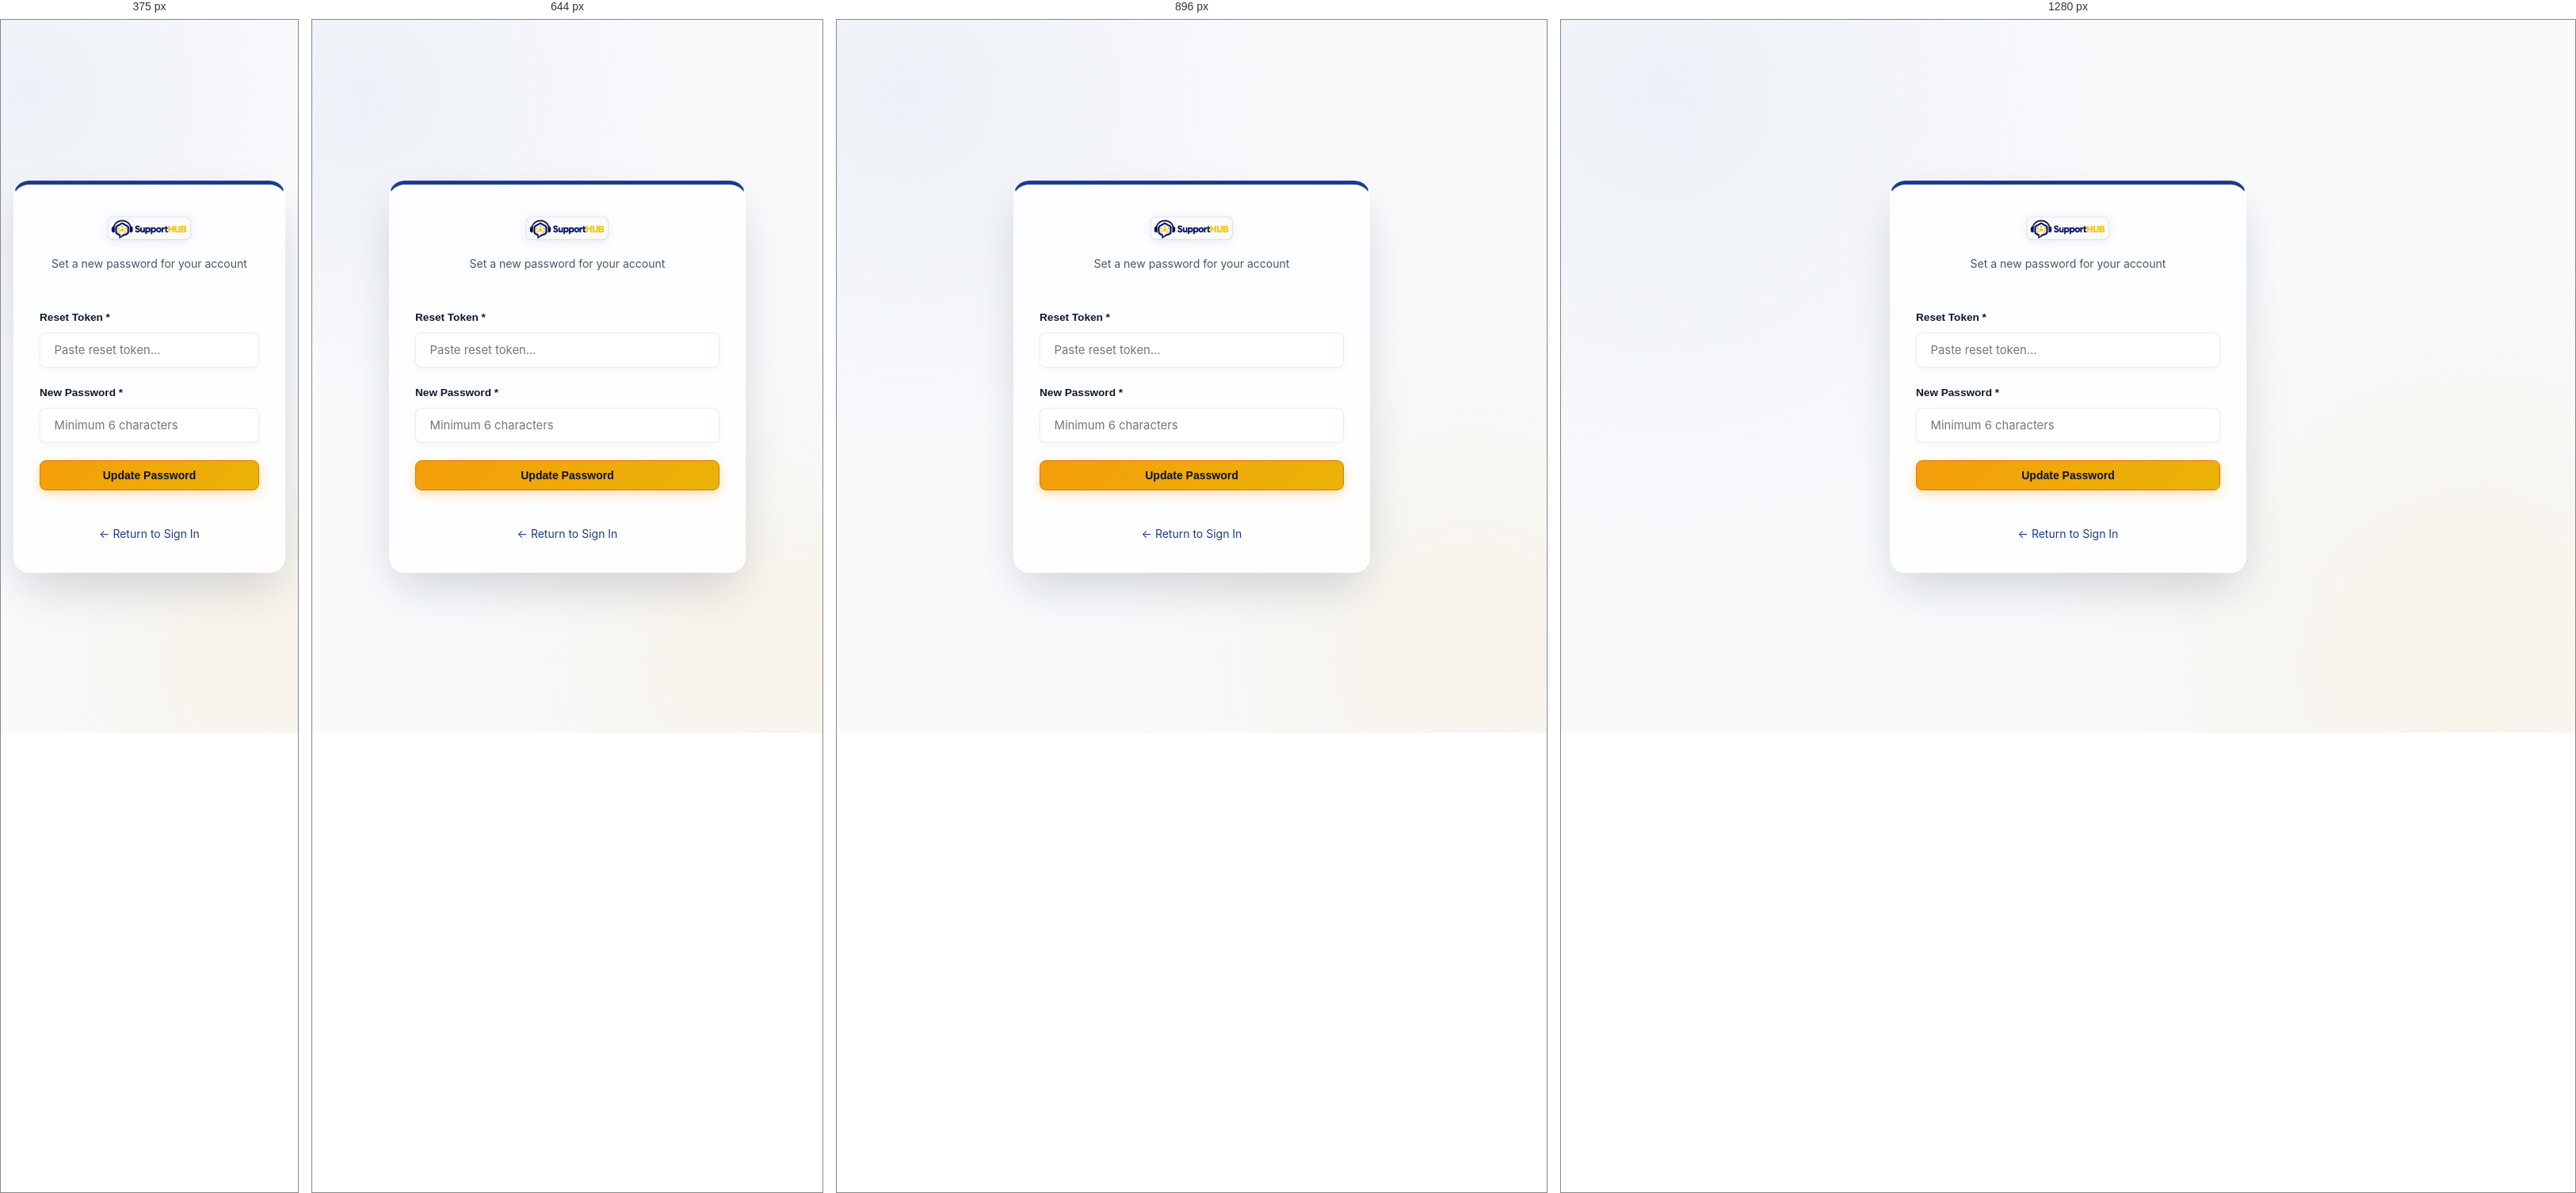
Rendered at 375 px, 644 px, 896 px and 1280 px, left to right.

<!-- file: reset-password.html -->
<!DOCTYPE html>
<html lang="en">
<head>
  <meta charset="UTF-8">
  <meta name="viewport" content="width=device-width, initial-scale=1.0">
  <title>Reset Password - SupportHUB</title>
  <link rel="stylesheet" href="https://cdnjs.cloudflare.com/ajax/libs/font-awesome/6.5.1/css/all.min.css">
  <link rel="stylesheet" href="css/main.css">
  <link rel="stylesheet" href="css/components.css">
  <link rel="stylesheet" href="css/dashboard.css">
</head>
<body>

  <div class="auth-container">
    <div class="auth-card">
      <div class="auth-header">
        <a href="index.html" class="brand-logo"><img src="images/supporthub-logo.png" alt="SupportHUB" class="brand-logo-img"></a>
        <p>Set a new password for your account</p>
      </div>

      <form id="reset-form">
        <div class="form-group">
          <label class="form-label">Reset Token *</label>
          <input type="text" id="reset-token" class="form-control" placeholder="Paste reset token..." required />
        </div>
        <div class="form-group">
          <label class="form-label">New Password *</label>
          <div class="password-input-wrap">
            <input type="password" id="reset-pass" class="form-control" placeholder="Minimum 6 characters" required />
            <button type="button" class="password-toggle-btn" onclick="togglePassword('reset-pass', this)" title="Toggle password visibility">
              <i class="fa-regular fa-eye"></i>
            </button>
          </div>
        </div>
        <button type="submit" class="btn btn-primary" style="width: 100%;">Update Password</button>
      </form>

      <div style="text-align: center; margin-top: 1.5rem; font-size: 0.875rem;">
        <a href="login.html">&larr; Return to Sign In</a>
      </div>
    </div>
  </div>

  <script src="js/demo-service.js"></script>

  <script src="js/api.js"></script>
  <script src="js/auth.js"></script>
  <script src="js/utils.js"></script>
  <script>
    document.addEventListener('DOMContentLoaded', () => {
      const params = new URLSearchParams(window.location.search);
      const token = params.get('token');
      if (token) {
        document.getElementById('reset-token').value = token;
      }

      document.getElementById('reset-form').addEventListener('submit', async (e) => {
        e.preventDefault();
        Validation.resetForm('reset-form');

        const tokenVal = document.getElementById('reset-token').value.trim();
        const newPassword = document.getElementById('reset-pass').value;

        const tokenRes = Validation.validateRequired(tokenVal, 'Reset token');
        if (!tokenRes.valid) {
          Validation.showError('reset-token', tokenRes.message);
          document.getElementById('reset-token').focus();
          return;
        }

        const pwdRes = Validation.validatePassword(newPassword, 6, 'New password');
        if (!pwdRes.valid) {
          Validation.showError('reset-pass', pwdRes.message);
          document.getElementById('reset-pass').focus();
          return;
        }

        try {
          await Auth.resetPassword(tokenVal, newPassword);
          Utils.showToast('Password reset successfully! Redirecting to login...', 'success');
          setTimeout(() => window.location.href = 'login.html', 1500);
        } catch (err) {
          Utils.showToast(err.message || 'Password reset failed', 'error');
        }
      });
    });
  </script>
</body>
</html>


/* @media block from css/main.css */
@media (max-width: 1024px) {
  .main-content {
    margin-left: 88px;
    width: calc(100% - 88px);
  }
}

/* @media block from css/main.css */
@media (max-width: 768px) {
  .main-content {
    margin-left: 0;
    width: 100%;
    margin-bottom: 68px;
  }
}

/* @media block from css/components.css */
@media (max-width: 480px) {
    .chatbot-popup-window {
      bottom: 0;
      right: 0;
      width: 100vw;
      height: 100vh;
      max-height: 100vh;
      max-width: 100vw;
      border-radius: 0;
    }
  }

/* @media block from css/dashboard.css */
@media (max-width: 520px) {
  .auth-card .form-row-2col {
    grid-template-columns: 1fr;
    gap: 0;
  }
}

/* @media block from css/dashboard.css */
@media (max-width: 1024px) {
  .dashboard-grid-2 {
    grid-template-columns: 1fr;
  }
}